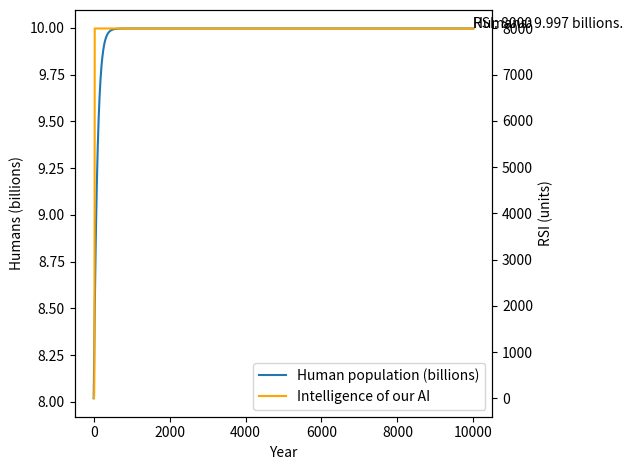

Recreate this plot in Python.
import matplotlib.pyplot as plt
import random as rd

fig, ax = plt.subplots()
epoch = 10000

# SPACES
Cases_total = 10000000
Cases_centrales = 3000
Cases_centralesRSI = 0
Cases_agricoles = Cases_total - Cases_centrales
Case_usine = 0

prod = 10  # Production of one power plant (arbitrary unit)
elec_globale = prod * Cases_centrales

C = 8e9
Cpic = C

RSI = 1  # Arbitrary unit of intelligence
P = 1.5 / 100
consoIA = P * elec_globale
consoIA_min = consoIA / 1000  # Physical limit: energy efficiency can only improve by x1000
conso_usine = 500
seuil = 30  # FROM WHAT LEVEL IT IS AUTONOMOUS
taux_max = 3 / 100  # Maximum annual growth of RSI power plants when humans do not react (documented upper bound: +3%/year for data centers, IEA)
seuil_reaction = 10 / 100  # Drop in human population (relative to peak) at which construction is completely stopped
plafond_elec = 5 / 100  # Maximum share of global electricity humans leave to AI after their reaction

yc = []
yr = []


# Initialization of populations and parameters
ameliorationP = True
amelioration = False
A = 1

tue = False  # RSI not yet eliminated

# Standard human model formulas
esperance = 83
beta = 1 / esperance
alpha = 2 * beta

for t in range(1, epoch + 1):
    elec_globale = (Cases_centrales + Cases_centralesRSI) * prod  # Energy of Earth

    if elec_globale <= 0:
        break

    consoRSI = consoIA * RSI + (Case_usine * conso_usine)  # Reminder: consoIA is consumption of ONE RSI unit

    if ameliorationP:
        consomaxRSI = (P * Cases_centrales + Cases_centralesRSI) * prod  # Energy dedicated to AI
    else:
        consomaxRSI = plafond_elec * elec_globale  # After reaction: humans limit AI to a share of global electricity

    # Share of human electricity taken by AI: reduces what humans can produce (alignment A)
    part_prise = min(consoRSI, P * Cases_centrales * prod) / elec_globale
    Cmax = Cases_agricoles * 1000 * (1.0 - (1.0 - A) * part_prise)  # Number of humans Earth can support

    if Cmax <= 0:
        F = alpha - beta * 10  # We assume humans have reserves: they do not die immediately
    else:
        F = alpha - beta * (C / Cmax)  # Alpha - something (Flores Eq. 3)

    C = max(0.0, C + (F - beta) * C)  # Eq. 1 of Flores
    Cpic = max(Cpic, C)

    # AI continues to improve internally with what it already has (Moore's law)
    if t % 2 == 0:
        RSI = RSI * 2  # Moore's formula applied to computing power, doubles every two years
        consoIA = max(consoIA / 2, consoIA_min)  # Same cost for twice the power, until physical limit
        RSI = min(RSI, consomaxRSI / consoIA)  # RSI can never exceed what dedicated energy allows, and drops if dedicated energy drops

    if t <= 4:  # Jojo's Moore law for P
        P = 1.5 / 100 * (3 / 1.5) ** ((t - 1) / 3)

    if RSI <= seuil and ameliorationP:
        P = min(1.0, P + 0.015)  # Humans are cautious until AI becomes autonomous

    # Humans slow down construction as their population drops relative to its peak
    if ameliorationP:
        taux_construction = taux_max * max(0.0, 1 - (1 - C / Cpic) / seuil_reaction)
    else:
        taux_construction = 0  # No more construction after reaction

    if RSI >= seuil and ameliorationP:  # Reminder: Threshold = passage to autonomy. No more construction after human reaction
        if rd.random() > A and Cases_agricoles / Cases_total > A:
            nouvelles = min(taux_construction * (Cases_centralesRSI + Case_usine + 1), Cases_agricoles)  # growth of RSI power plant fleet (+1 for the first one), and no more land than remains
            Cases_centralesRSI += nouvelles / 2
            Case_usine += nouvelles / 2
            Cases_agricoles -= nouvelles

    if C <= (1 - seuil_reaction) * Cpic and not tue:  # Government/people reaction: drop of threshold_reaction relative to max population
        if ameliorationP:
            ax.scatter(t, C / 1e9, c="Red")
            ax.text(t, C / 1e9, "Humanity's reaction")
            print(t)
            P = 0.015  # AI has no way to take human electricity anymore
            ameliorationP = False
            amelioration = True

    # Every year, humans attempt to kill the AI: probability = remaining living space, and all the weaker the more powerful the AI is
    # If lots of free cells, nothing happens; if RSI builds a lot... it becomes powerful and harder to act
        if rd.random() < (Cases_agricoles / Cases_total) * min(1.0, seuil / RSI):
            RSI = 0
            tue = True
            print(f"Humans killed the RSI in year {t}")
            print('Test')

    # After reaction, humans reconvert RSI power plants: half into farmland, half into human power plants
    if amelioration and t % 2 == 0:
        k = 10 if (Cases_centralesRSI >= 100 or Case_usine >= 0) else min(1, Cases_centralesRSI)

        # Safety to avoid negative values
        k_rsi = min(k, Cases_centralesRSI)
        k_usine = min(k, Case_usine)

        Cases_centralesRSI -= k_rsi
        Case_usine -= k_usine
        Cases_centrales += (k_rsi + k_usine) // 2
        Cases_agricoles += (k_rsi + k_usine) // 2

    if C <= 2000:  # Extinction threshold
        print(f"Extinction or marginal survival of humanity reached in year {t}")
        break

    yc.append(C / 1e9)  # Human population in billions
    yr.append(RSI)

x = range(1, len(yc) + 1)

ax2 = ax.twinx()  # RSI on its own axis, its order of magnitude is not that of humans
if yc and yr:
    ax.text(x[-1], yc[-1], f"Humans: {round(C * 1e-9, 3)} billions.")
    ax2.text(x[-1], yr[-1], f"RSI: {round(RSI)}")
l1, = ax.plot(x, yc, label="Human population (billions)")
l2, = ax2.plot(x, yr, color="orange", label="Intelligence of our AI")

ax.set_xlabel("Year")
ax.set_ylabel("Humans (billions)")
ax2.set_ylabel("RSI (units)")

ax.legend(handles=[l1, l2])
print(Cpic)
print(RSI)
fig.tight_layout()
fig.savefig("fig1.png", dpi=150)
plt.show()
